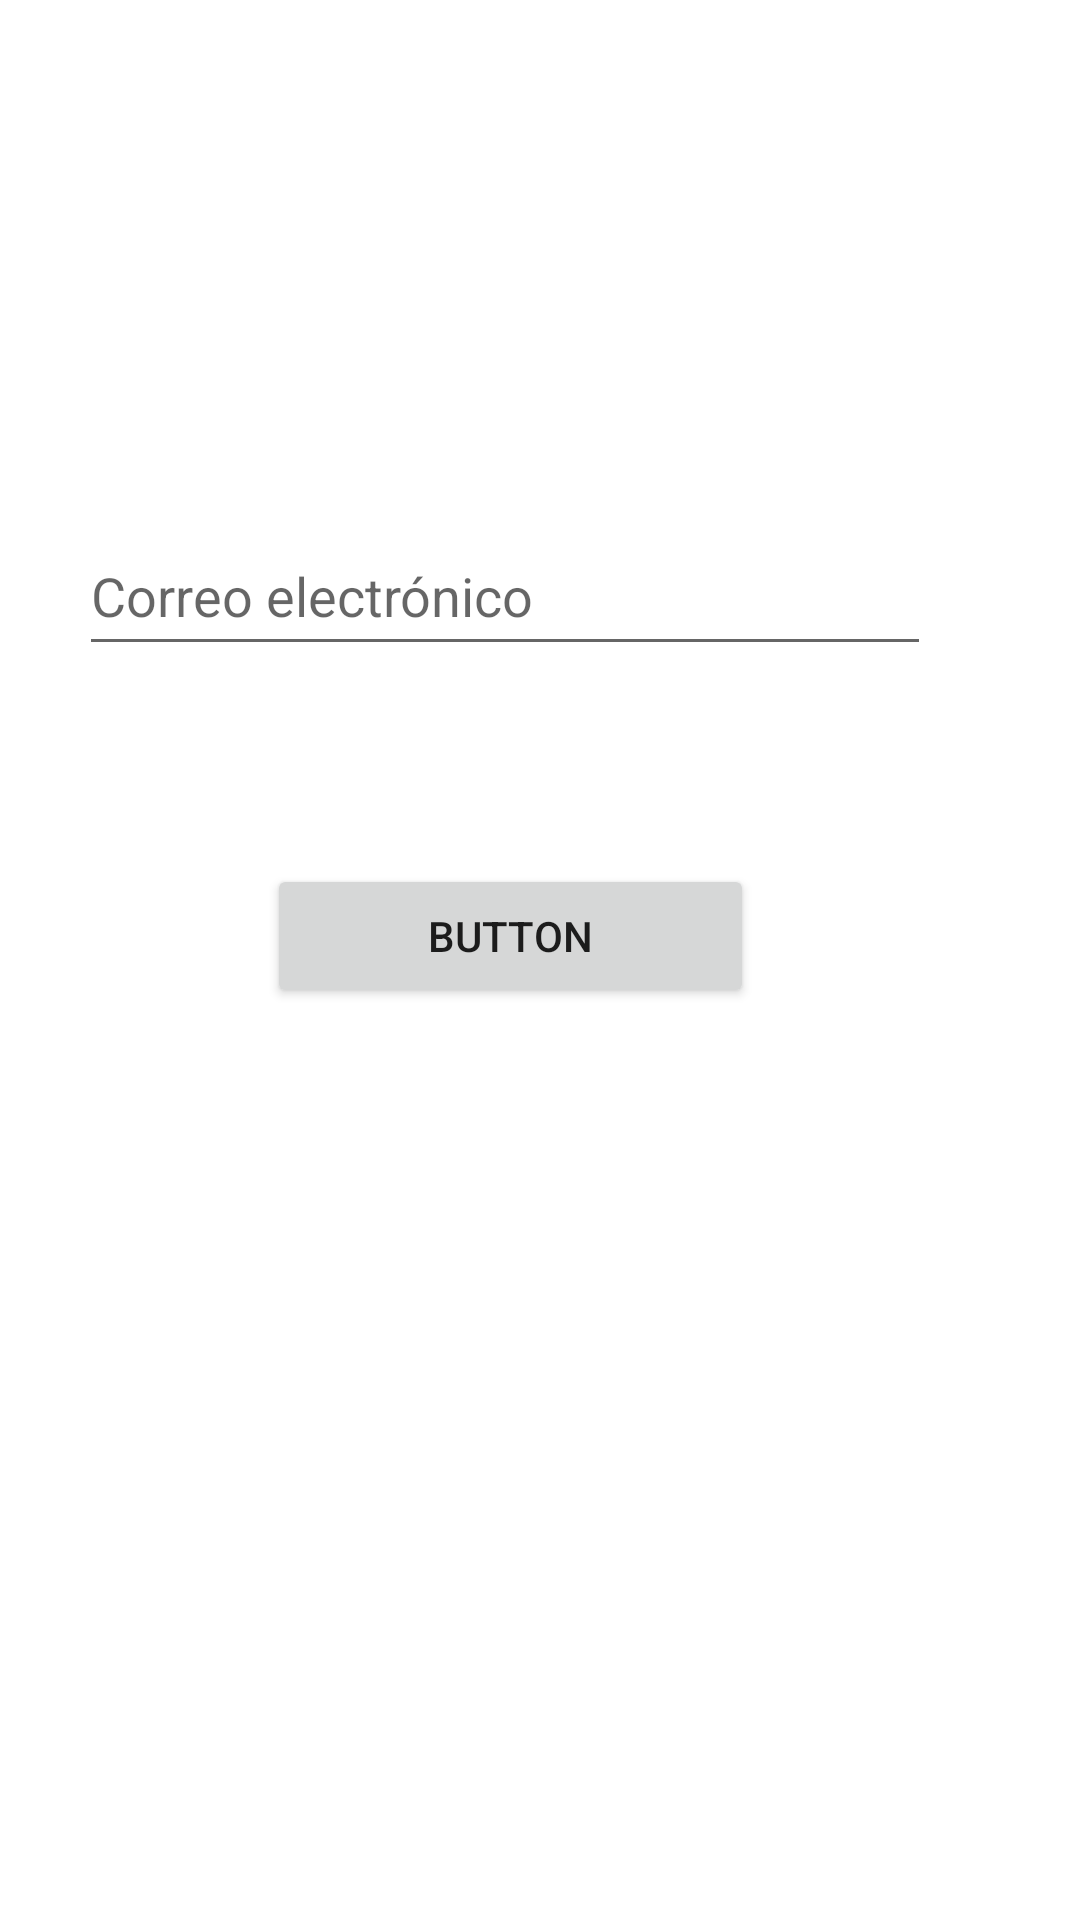

This screen was rendered from an Android layout file. Write that file and the resources it references.
<!-- AndroidManifest.xml: application theme Theme.Firebase11 -->
<!-- res/layout/activity_forgot_password.xml -->
<?xml version="1.0" encoding="utf-8"?>
<androidx.constraintlayout.widget.ConstraintLayout xmlns:android="http://schemas.android.com/apk/res/android"
    xmlns:app="http://schemas.android.com/apk/res-auto"
    xmlns:tools="http://schemas.android.com/tools"
    android:layout_width="match_parent"
    android:layout_height="match_parent"
    tools:context=".ForgotPassword">

    <EditText
        android:id="@+id/et_mail2"
        android:layout_width="284dp"
        android:layout_height="50dp"
        android:layout_marginTop="172dp"
        android:autofillHints=""
        android:ems="10"
        android:hint="@string/mail"
        android:inputType="textEmailAddress"
        app:layout_constraintBottom_toTopOf="@+id/buttonrecuperar"
        app:layout_constraintEnd_toEndOf="parent"
        app:layout_constraintHorizontal_bias="0.346"
        app:layout_constraintStart_toStartOf="parent"
        app:layout_constraintTop_toTopOf="parent"
        app:layout_constraintVertical_bias="0.0"
        tools:ignore="TextContrastCheck" />

    <Button
        android:id="@+id/buttonrecuperar"
        android:layout_width="wrap_content"
        android:layout_height="wrap_content"
        android:layout_marginBottom="304dp"
        android:hint="@string/BotonRecuperar"
        android:text="Button"
        app:layout_constraintBottom_toBottomOf="parent"
        app:layout_constraintEnd_toEndOf="parent"
        app:layout_constraintHorizontal_bias="0.451"
        app:layout_constraintStart_toStartOf="parent" />
</androidx.constraintlayout.widget.ConstraintLayout>
<!-- resources referenced by this layout -->
<resources>
  <string name="BotonRecuperar">Recuperar contraseña</string>}
  <string name="mail">Correo electrónico</string>
  <style name="Theme.Firebase11" parent="Theme.MaterialComponents.DayNight.DarkActionBar">
          
          <item name="colorPrimary">@color/purple_500</item>
          <item name="colorPrimaryVariant">@color/purple_700</item>
          <item name="colorOnPrimary">@color/white</item>
          
          <item name="colorSecondary">@color/teal_200</item>
          <item name="colorSecondaryVariant">@color/teal_700</item>
          <item name="colorOnSecondary">@color/black</item>
          
          <item name="android:statusBarColor">?attr/colorPrimaryVariant</item>
          
      </style>
  <!-- not gathered from this repository: default colours our renderer supplied (Android Studio template values) -->
  <color name="purple_500">#FF6200EE</color>
  <color name="purple_700">#FF3700B3</color>
  <color name="teal_200">#FF03DAC5</color>
  <color name="teal_700">#FF018786</color>
  <color name="black">#FF000000</color>
  <color name="white">#FFFFFFFF</color>
</resources>
